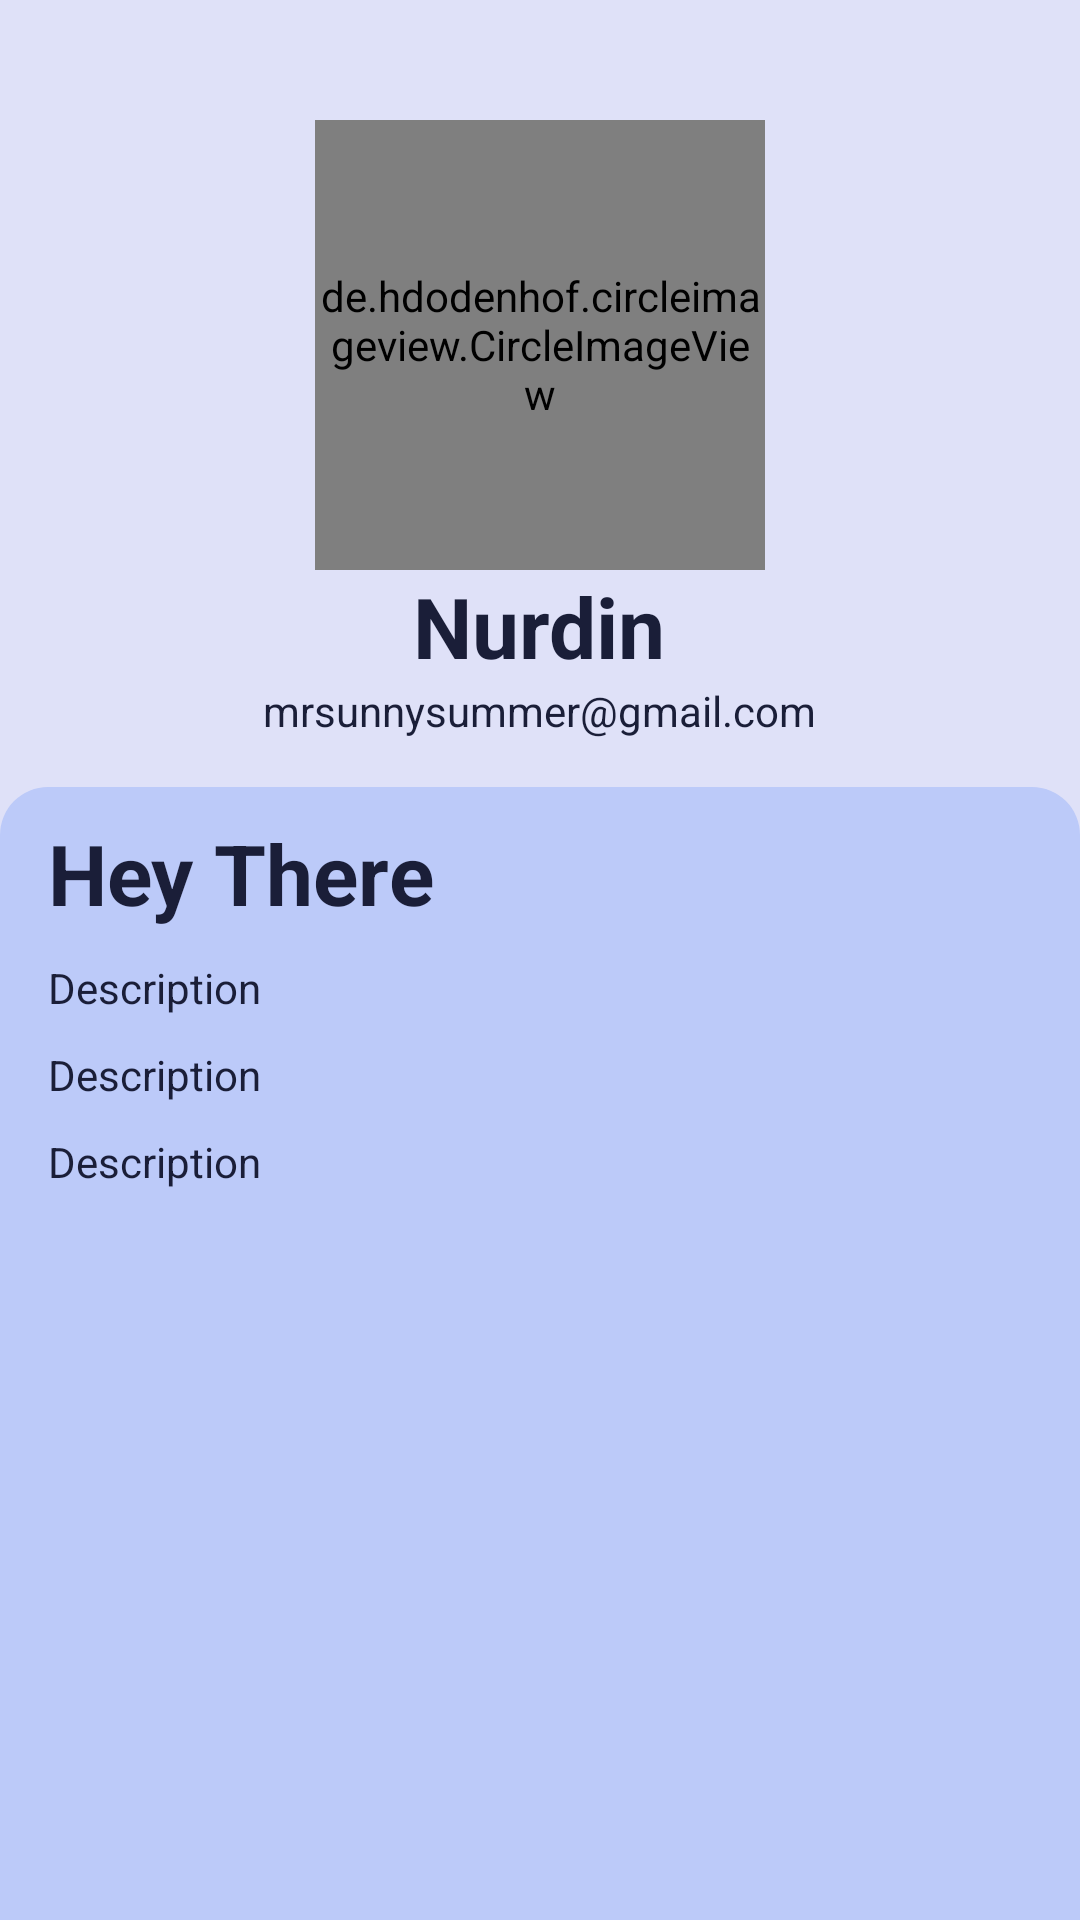

Write the Android layout XML for this screen, with the resource values it uses.
<!-- AndroidManifest.xml: application theme Theme.MySubmission -->
<!-- res/layout/activity_about.xml -->
<?xml version="1.0" encoding="utf-8"?>
<ScrollView
    xmlns:android="http://schemas.android.com/apk/res/android"
    xmlns:app="http://schemas.android.com/apk/res-auto"
    xmlns:tools="http://schemas.android.com/tools"
    android:id="@+id/main"
    android:fillViewport="true"
    android:layout_width="match_parent"
    android:layout_height="match_parent"
    tools:context=".AboutActivity"
    >
    <LinearLayout
        android:layout_width="match_parent"
        android:layout_height="wrap_content"
        android:orientation="vertical"
        >
        <de.hdodenhof.circleimageview.CircleImageView
            android:id="@+id/profile_image"
            android:layout_width="150dp"
            android:layout_height="150dp"
            android:layout_marginTop="40dp"
            android:src="@drawable/nurdin"
            android:layout_gravity="center"
            />

        <TextView
            style="@style/Text.Heading.Bold"
            android:id="@+id/TV_name"
            android:text="@string/nurdin"
            android:layout_width="wrap_content"
            android:layout_height="wrap_content"
            android:layout_gravity="center"
            />

        <TextView
            style="@style/Text.MarginLeftRight"
            android:id="@+id/TV_email"
            android:text="@string/email"
            android:layout_width="wrap_content"
            android:layout_height="wrap_content"
            android:layout_gravity="center"
            />

        <LinearLayout
            android:layout_width="match_parent"
            android:layout_height="match_parent"
            android:layout_marginTop="16dp"
            android:background="@drawable/rounded_about_body_bg"
            android:orientation="vertical"

            >
            <TextView
                android:id="@+id/TV_about_greeting"
                style="@style/Text.Heading.Bold"
                android:text="@string/greeting"
                android:textColor="@color/dark"
                android:layout_marginTop="10dp"
                android:layout_width="wrap_content"
                android:layout_height="wrap_content"
                />

            <TextView
                android:id="@+id/TV_about_detail_1"
                style="@style/Text.MarginLeftRight"
                android:text="@string/tech_desc_dummy"
                android:textColor="@color/dark"
                android:layout_marginTop="10dp"
                android:layout_width="wrap_content"
                android:layout_height="wrap_content"
                />
            <TextView
                android:id="@+id/TV_about_detail_2"
                style="@style/Text.MarginLeftRight"
                android:text="@string/tech_desc_dummy"
                android:textColor="@color/dark"
                android:layout_marginTop="10dp"
                android:layout_width="wrap_content"
                android:layout_height="wrap_content"
                />
            <TextView
                android:id="@+id/TV_about_detail_3"
                style="@style/Text.MarginLeftRight"
                android:text="@string/tech_desc_dummy"
                android:textColor="@color/dark"
                android:layout_marginTop="10dp"
                android:layout_width="wrap_content"
                android:layout_height="wrap_content"

                />
        </LinearLayout>
    </LinearLayout>
</ScrollView>
<!-- resources referenced by this layout -->
<resources>
  <color name="dark">#1a1e38</color>
  <!-- drawable nurdin: jpeg bitmap (drawable, 820196 bytes) -->
  <!-- drawable rounded_about_body_bg (drawable) -->
  <?xml version="1.0" encoding="utf-8"?>
  <shape xmlns:android="http://schemas.android.com/apk/res/android">
      <solid android:color="@color/muted_blue" />
      <corners
          android:topLeftRadius="16dp"
          android:topRightRadius="16dp"
          />
  </shape>
  <string name="email">mrsunnysummer@gmail.com</string>
  <string name="greeting">Hey There</string>
  <string name="nurdin">Nurdin</string>
  <string name="tech_desc_dummy">Description</string>
  <style name="Text.Heading.Bold">
          <item name="android:textStyle">bold</item>
      </style>
  <style name="Text.MarginLeftRight">
          <item name="android:layout_marginLeft">16dp</item>
          <item name="android:layout_marginRight">16dp</item>
      </style>
  <style name="Theme.MySubmission" parent="Base.Theme.MySubmission" />
  <color name="muted_blue">#bccaf9</color>
  <style name="Base.Theme.MySubmission" parent="Theme.Material3.DayNight.NoActionBar">
          
          
          <item name="colorPrimary">@color/blue</item>
          <item name="colorOnPrimary">@color/white</item>
          
          <item name="colorSecondary">@color/muted_light_blue</item>
          <item name="colorOnSecondary">@color/dark</item>
          <item name="android:windowBackground">@color/muted_light_blue</item>
      </style>
  <color name="blue">#2f5bf2</color>
  <color name="white">#FFFFFFFF</color>
  <color name="muted_light_blue">#dfe1f8</color>
</resources>
